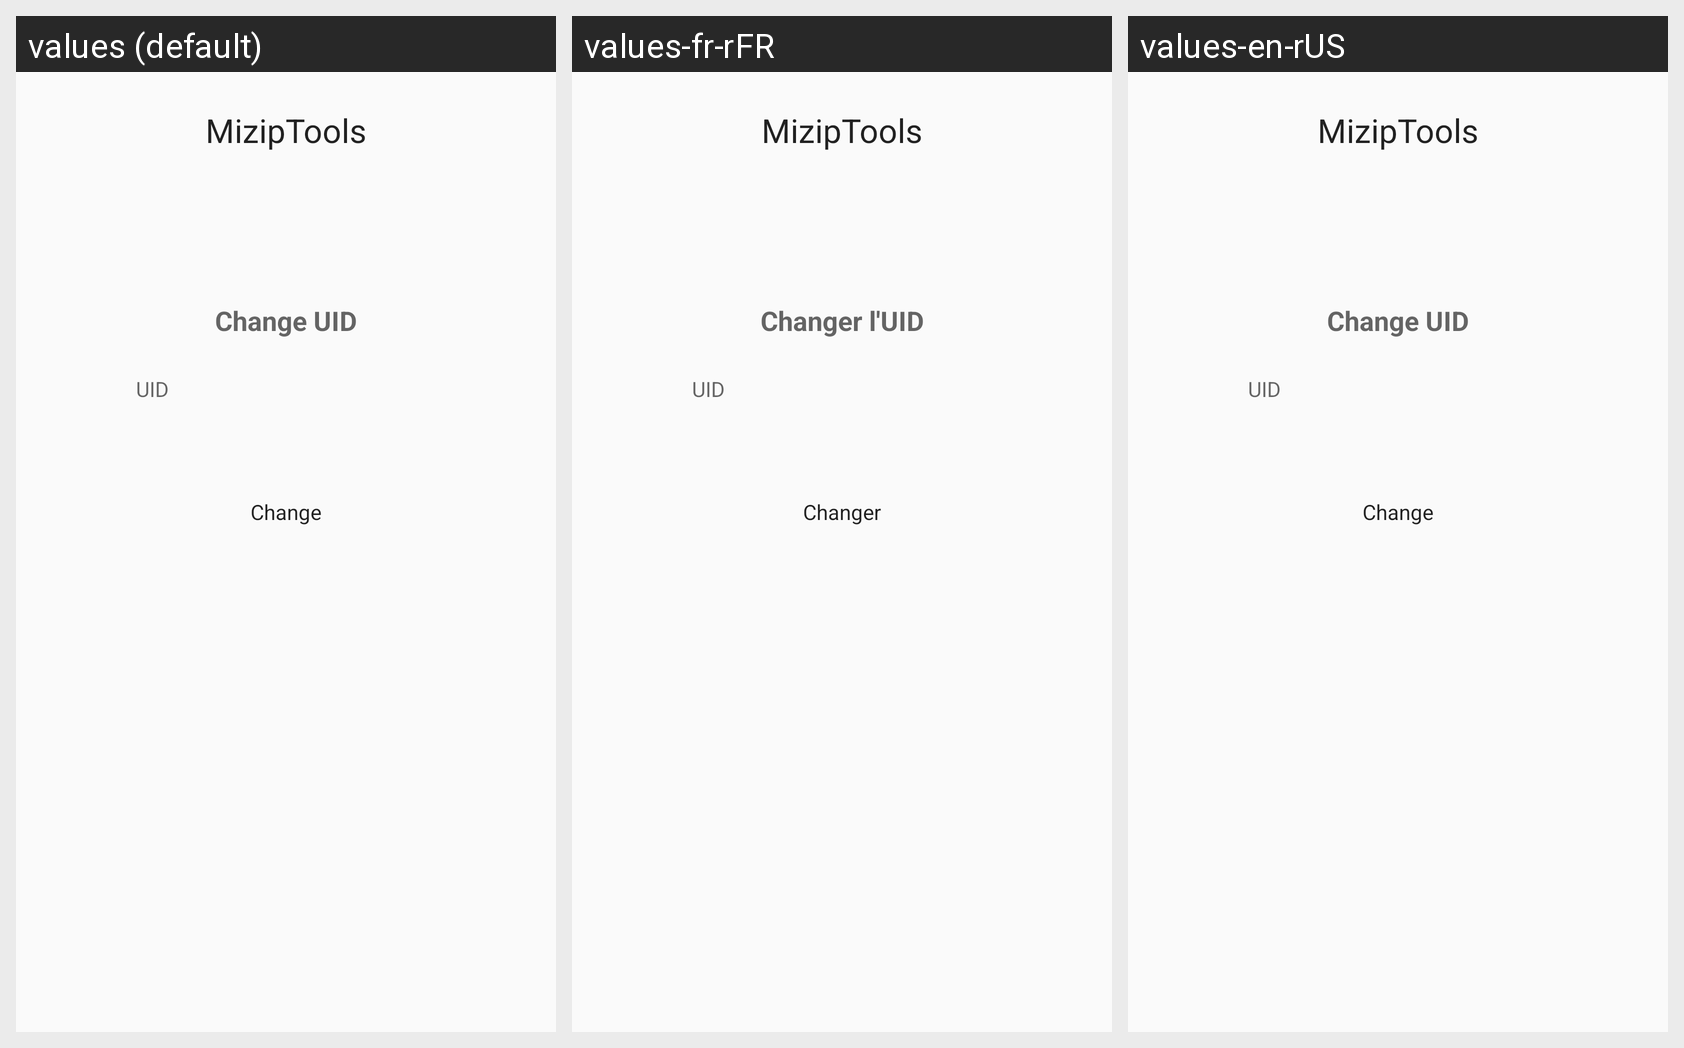

Strings drawn on this Android screen and how each of the app's shown locales translates them:
Android screen res/layout/activity_change_id.xml rendered under 3 locales, left to right: values (default), values-fr-rFR, values-en-rUS. Device: Nexus 5 (rendered at 1080×1920; each locale shown at half size, 540×960, under a caption strip naming it); theme Theme.MiZIpTools.
Strings drawn on this screen, with the default value and each locale's value (text and hints the layout hard-codes appear in the picture but are not listed):

miziptools
  values: MizipTools
  values-fr-rFR: MizipTools
  values-en-rUS: MizipTools

changer_l_uid
  values: Change UID
  values-fr-rFR: Changer l'UID
  values-en-rUS: Change UID

uid
  values: UID
  values-fr-rFR: UID
  values-en-rUS: UID

changer
  values: Change
  values-fr-rFR: Changer
  values-en-rUS: Change
